Image classification data set "Dataset" (sPedersennn/VT2_Machine-Vision on GitHub). Class labels (4): machine screw, philips, plaster screw, Torx screw.

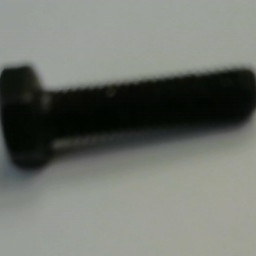
Label: machine screw

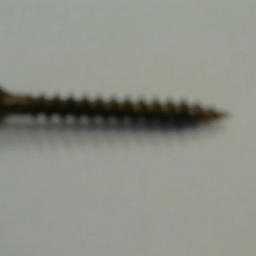
Label: philips

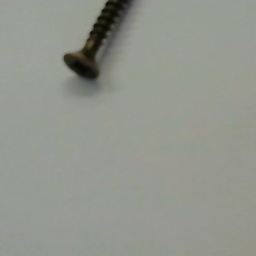
Label: philips

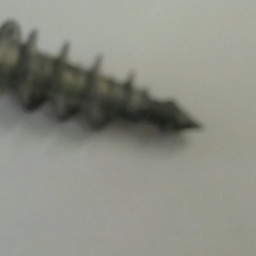
Label: plaster screw

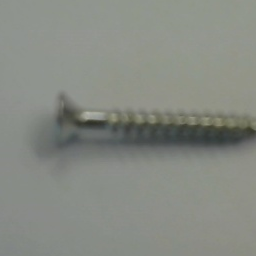
Label: Torx screw

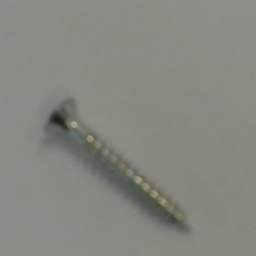
Label: Torx screw
